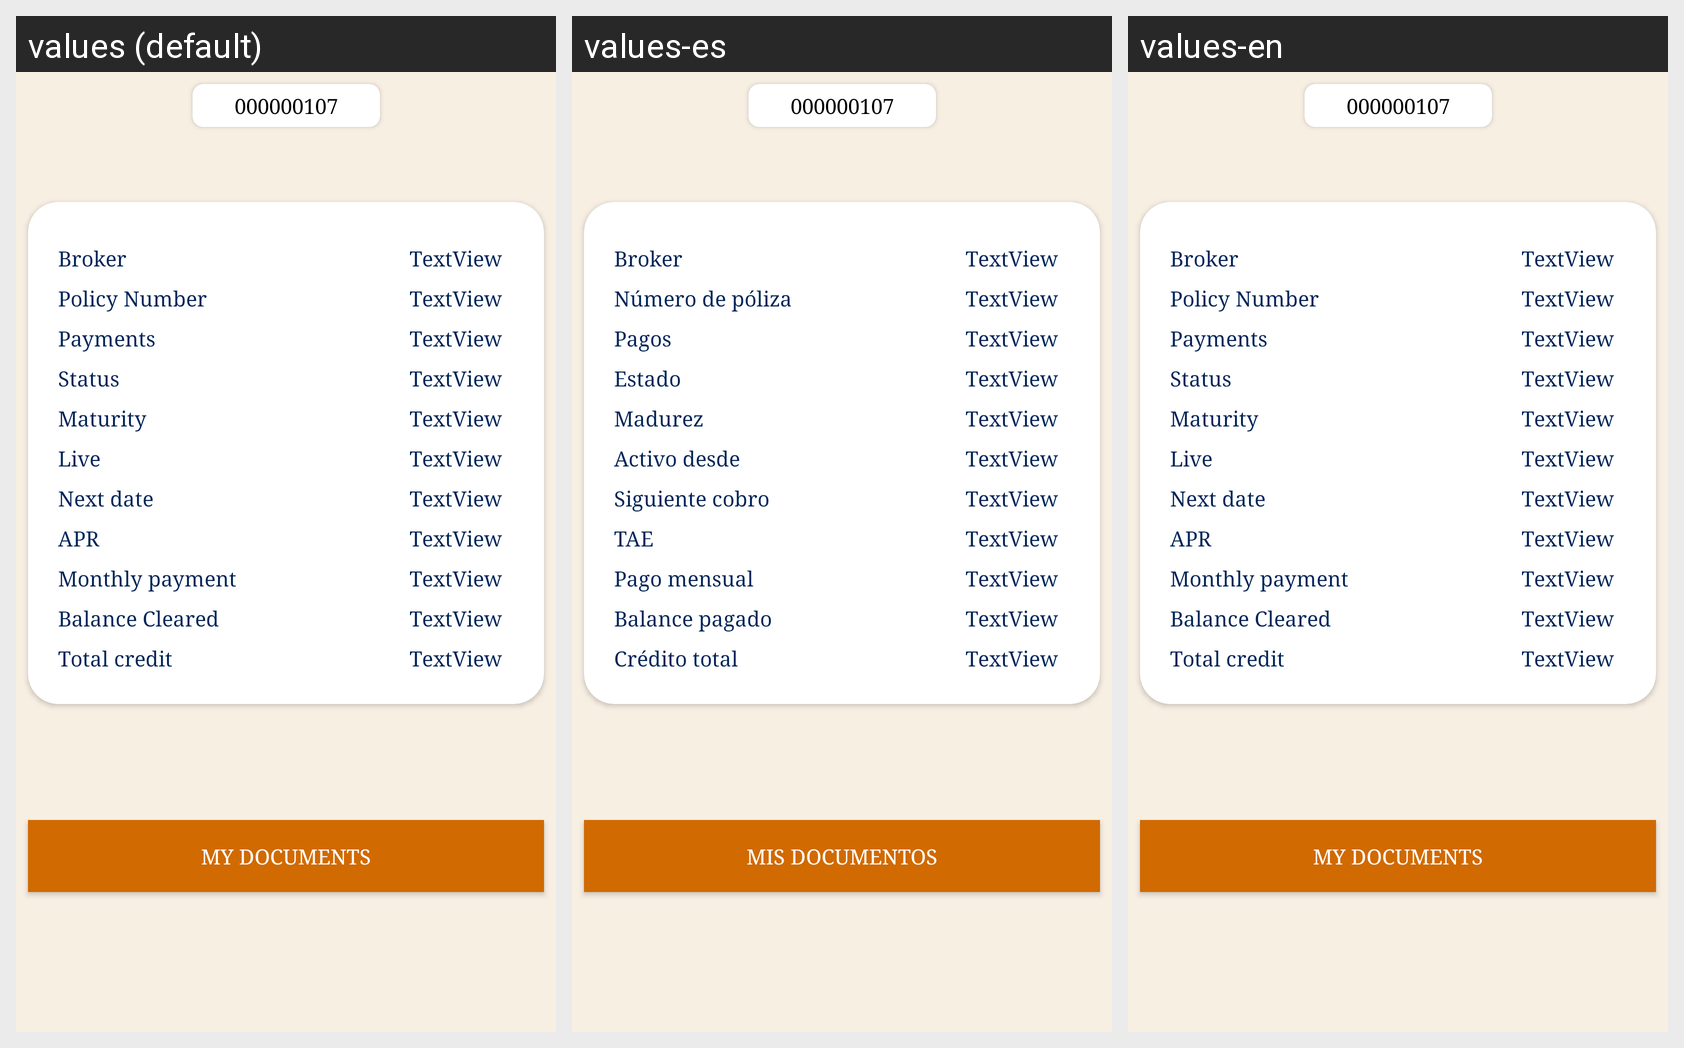

Locale-by-locale string values for the Android screen shown in this grid:
Android screen res/layout/activity_document_details.xml rendered under 3 locales, left to right: values (default), values-es, values-en. Device: Nexus 5 (rendered at 1080×1920; each locale shown at half size, 540×960, under a caption strip naming it); theme NoActionBar.LightColors.AppTheme.Launcher.
Strings drawn on this screen, with the default value and each locale's value (text and hints the layout hard-codes, and strings that could not be matched under every locale, appear in the picture but are not listed):

broker_name
  values: Broker
  values-es: Broker
  values-en: Broker  [not translated; the default value is used]

policy_number
  values: Policy Number
  values-es: Número de póliza
  values-en: Policy Number  [not translated; the default value is used]

number_of_payments
  values: Payments
  values-es: Pagos
  values-en: Payments  [not translated; the default value is used]

status
  values: Status
  values-es: Estado
  values-en: Status  [not translated; the default value is used]

maturity_date
  values: Maturity
  values-es: Madurez
  values-en: Maturity  [not translated; the default value is used]

live_date
  values: Live
  values-es: Activo desde
  values-en: Live  [not translated; the default value is used]

next_due_date
  values: Next date
  values-es: Siguiente cobro
  values-en: Next date  [not translated; the default value is used]

apr
  values: APR
  values-es: TAE
  values-en: APR  [not translated; the default value is used]

monthly_amount
  values: Monthly payment
  values-es: Pago mensual
  values-en: Monthly payment  [not translated; the default value is used]

cleared
  values: Balance Cleared
  values-es: Balance pagado
  values-en: Balance Cleared  [not translated; the default value is used]

total_amount
  values: Total credit
  values-es: Crédito total
  values-en: Total credit  [not translated; the default value is used]

my_documents
  values: My Documents
  values-es: Mis Documentos
  values-en: My Documents  [not translated; the default value is used]
